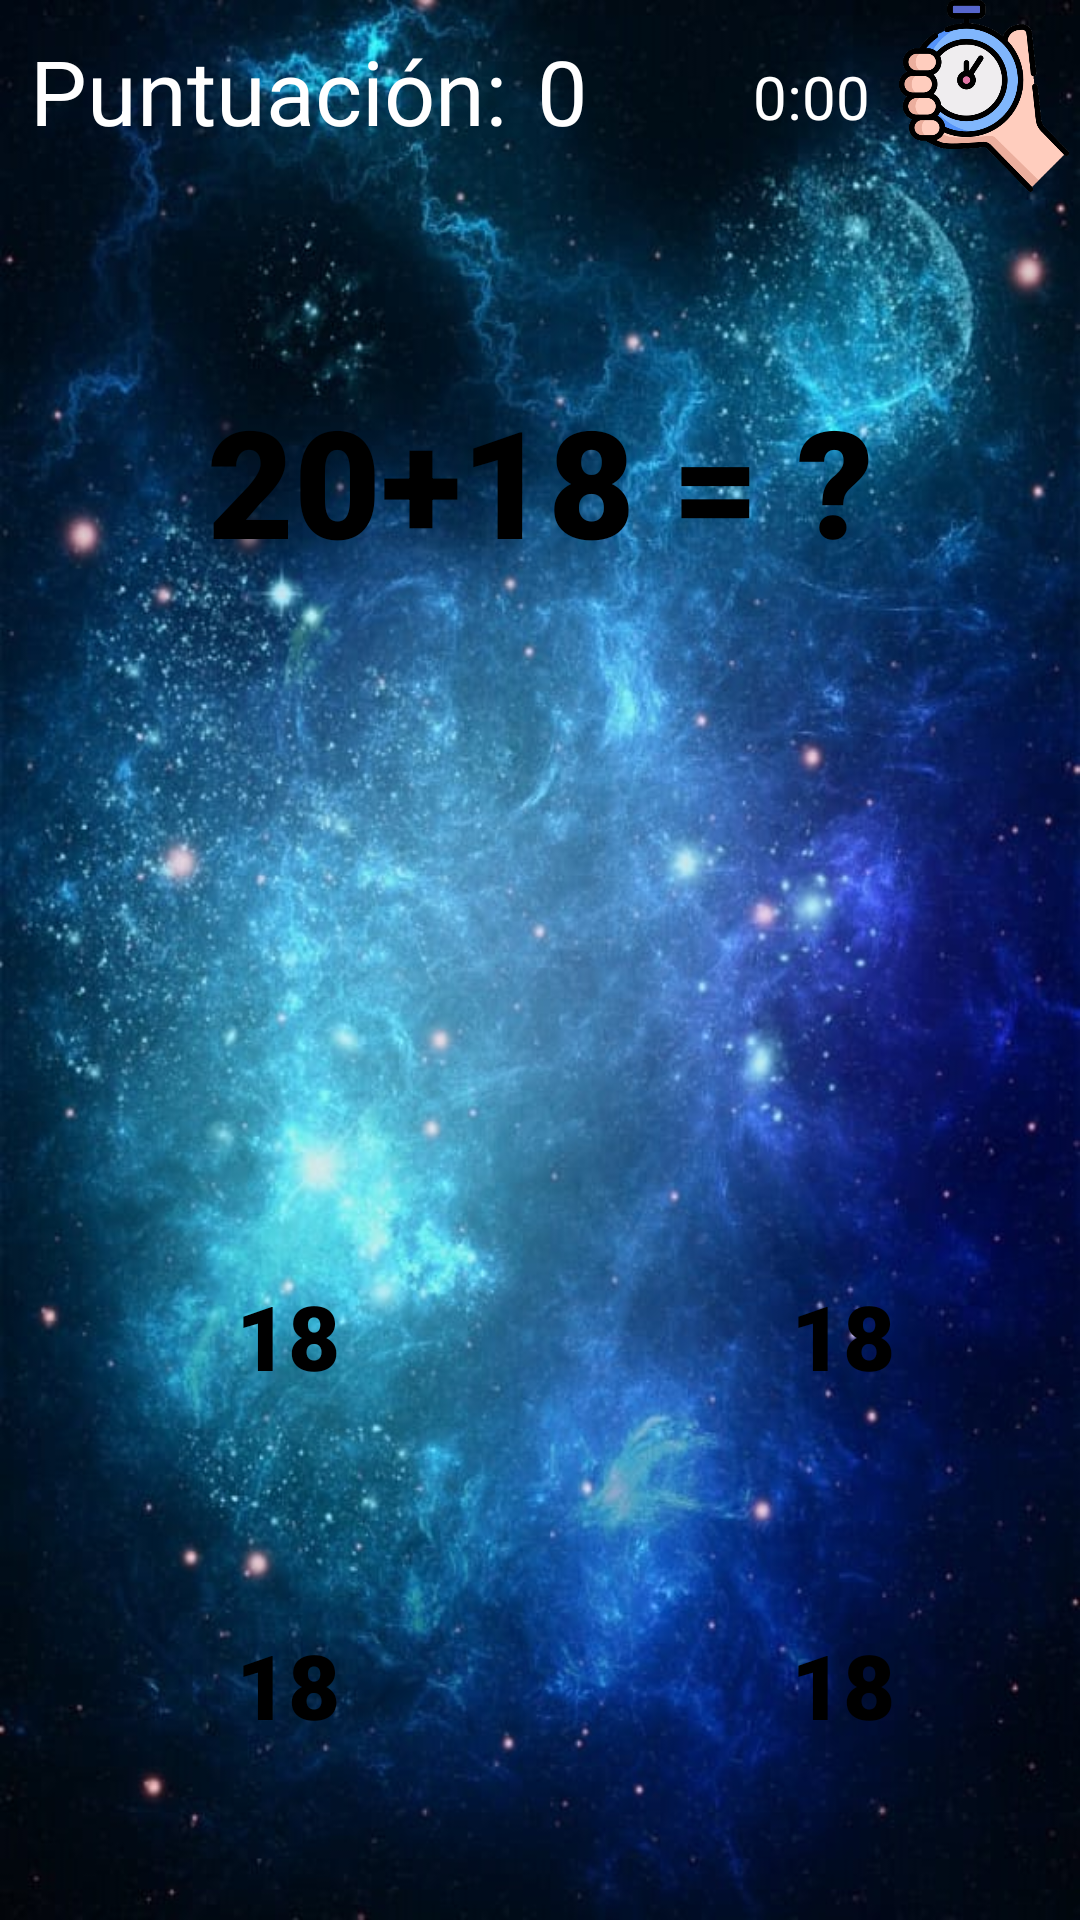

Produce the Android XML layout that renders to this screen, including the resource entries it uses.
<!-- AndroidManifest.xml: application theme Theme.FactMath -->
<!-- res/layout/activity_multiply_level.xml -->
<?xml version="1.0" encoding="utf-8"?>
<android.support.constraint.ConstraintLayout xmlns:android="http://schemas.android.com/apk/res/android"
    xmlns:app="http://schemas.android.com/apk/res-auto"
    xmlns:tools="http://schemas.android.com/tools"
    android:layout_width="match_parent"
    android:layout_height="match_parent"
    tools:context="com.vendetta.facmat.MultiplyLevel"
    android:orientation="vertical"
    android:background="@drawable/backgroundapp">

    <TextView
        android:layout_margin="10dp"
        android:id="@+id/textView4"
        android:layout_width="wrap_content"
        android:layout_height="wrap_content"
        android:text="Puntuación:"
        android:textColor="@color/white"
        android:textSize="30sp"
        app:layout_constraintStart_toStartOf="parent"
        app:layout_constraintTop_toTopOf="parent" />

    <TextView
        android:layout_marginTop="10dp"
        android:id="@+id/multiplyScore"
        android:layout_width="wrap_content"
        android:layout_height="wrap_content"
        android:text="0"
        android:textColor="@color/white"
        android:textSize="30sp"
        android:layout_marginStart="10dp"
        app:layout_constraintStart_toEndOf="@id/textView4"
        app:layout_constraintTop_toTopOf="parent" />

    <ImageView
        android:id="@+id/imageView6"
        android:layout_width="match_parent"
        android:layout_height="180dp"
        android:layout_margin="30dp"
        android:background="@drawable/pizarrabg"
        app:layout_constraintBottom_toBottomOf="parent"
        app:layout_constraintEnd_toEndOf="parent"
        app:layout_constraintStart_toStartOf="parent"
        app:layout_constraintTop_toTopOf="parent"
        app:layout_constraintVertical_bias="0.1" />

    <TextView
        android:id="@+id/multiply_exercise"
        android:layout_width="0dp"
        android:layout_height="wrap_content"
        android:textColor="@color/black"
        android:fontFamily="sans-serif-black"
        android:text="20+18 = ?"
        android:textSize="50sp"
        android:textAlignment="center"
        app:layout_constraintBottom_toBottomOf="@+id/imageView6"
        app:layout_constraintEnd_toEndOf="@+id/imageView6"
        app:layout_constraintStart_toStartOf="@+id/imageView6"
        app:layout_constraintTop_toTopOf="@+id/imageView6" />

    <ImageButton
        android:id="@+id/multiply_1option"
        android:layout_width="150dp"
        android:layout_height="75dp"
        android:background="@drawable/pizarrabg"
        app:layout_constraintBottom_toBottomOf="parent"
        app:layout_constraintEnd_toEndOf="parent"
        app:layout_constraintHorizontal_bias="0.1"
        app:layout_constraintStart_toStartOf="parent"
        app:layout_constraintTop_toBottomOf="@+id/imageView6" />

    <TextView
        android:id="@+id/multiply_1answer"
        android:layout_width="wrap_content"
        android:layout_height="wrap_content"
        android:fontFamily="sans-serif-black"
        android:text="18"
        android:textColor="@color/black"
        android:textSize="30sp"
        app:layout_constraintBottom_toBottomOf="@+id/multiply_1option"
        app:layout_constraintEnd_toEndOf="@+id/multiply_1option"
        app:layout_constraintStart_toStartOf="@+id/multiply_1option"
        app:layout_constraintTop_toTopOf="@+id/multiply_1option" />

    <ImageButton
        android:id="@+id/multiply_2option"
        android:layout_width="150dp"
        android:layout_height="75dp"
        android:background="@drawable/pizarrabg"
        app:layout_constraintHorizontal_bias="0.9"
        app:layout_constraintBottom_toBottomOf="parent"
        app:layout_constraintEnd_toEndOf="parent"
        app:layout_constraintStart_toEndOf="@+id/multiply_1option"
        app:layout_constraintTop_toBottomOf="@+id/imageView6" />

    <TextView
        android:id="@+id/multiply_2answer"
        android:layout_width="wrap_content"
        android:layout_height="wrap_content"
        android:fontFamily="sans-serif-black"
        android:text="18"
        android:textColor="@color/black"
        android:textSize="30sp"
        app:layout_constraintBottom_toBottomOf="@+id/multiply_2option"
        app:layout_constraintEnd_toEndOf="@+id/multiply_2option"
        app:layout_constraintStart_toStartOf="@+id/multiply_2option"
        app:layout_constraintTop_toTopOf="@+id/multiply_2option" />

    <ImageButton
        android:id="@+id/multiply_3option"
        android:layout_width="150dp"
        android:layout_height="75dp"
        android:background="@drawable/pizarrabg"
        app:layout_constraintBottom_toBottomOf="parent"
        app:layout_constraintEnd_toEndOf="parent"
        app:layout_constraintHorizontal_bias="0.1"
        app:layout_constraintVertical_bias="0.5"
        app:layout_constraintStart_toStartOf="parent"
        app:layout_constraintTop_toBottomOf="@+id/multiply_1option" />

    <TextView
        android:id="@+id/multiply_3answer"
        android:layout_width="wrap_content"
        android:layout_height="wrap_content"
        android:fontFamily="sans-serif-black"
        android:text="18"
        android:textColor="@color/black"
        android:textSize="30sp"
        app:layout_constraintBottom_toBottomOf="@+id/multiply_3option"
        app:layout_constraintEnd_toEndOf="@+id/multiply_3option"
        app:layout_constraintStart_toStartOf="@+id/multiply_3option"
        app:layout_constraintTop_toTopOf="@+id/multiply_3option" />

    <ImageButton
        android:id="@+id/multiply_4option"
        android:layout_width="150dp"
        android:layout_height="75dp"
        android:background="@drawable/pizarrabg"
        app:layout_constraintBottom_toBottomOf="parent"
        app:layout_constraintEnd_toEndOf="parent"
        app:layout_constraintStart_toEndOf="@+id/multiply_3option"
        app:layout_constraintTop_toBottomOf="@+id/multiply_2option"
        app:layout_constraintVertical_bias="0.5"
        app:layout_constraintHorizontal_bias="0.9"/>

    <TextView
        android:id="@+id/multiply_4answer"
        android:layout_width="wrap_content"
        android:layout_height="wrap_content"
        android:fontFamily="sans-serif-black"
        android:text="18"
        android:textColor="@color/black"
        android:textSize="30sp"
        app:layout_constraintBottom_toBottomOf="@+id/multiply_4option"
        app:layout_constraintEnd_toEndOf="@+id/multiply_4option"
        app:layout_constraintStart_toStartOf="@+id/multiply_4option"
        app:layout_constraintTop_toTopOf="@+id/multiply_4option" />

    <ImageView
        android:id="@+id/cronometroimg"
        android:layout_width="64dp"
        android:layout_height="64dp"
        android:src="@drawable/cronometro"
        app:layout_constraintEnd_toEndOf="parent"
        app:layout_constraintHorizontal_bias="1"
        app:layout_constraintStart_toStartOf="parent"
        app:layout_constraintTop_toTopOf="parent" />

    <TextView
        android:id="@+id/temporizador"
        android:layout_width="wrap_content"
        android:layout_height="wrap_content"
        android:text="0:00"
        app:layout_constraintHorizontal_bias="0.9"
        android:textSize="20sp"
        android:textColor="@color/white"
        app:layout_constraintBottom_toBottomOf="@+id/cronometroimg"
        app:layout_constraintEnd_toStartOf="@+id/cronometroimg"
        app:layout_constraintStart_toEndOf="@+id/multiplyScore"
        app:layout_constraintTop_toTopOf="parent" />

</android.support.constraint.ConstraintLayout>
<!-- resources referenced by this layout -->
<resources>
  <!-- drawable backgroundapp: png bitmap (drawable, 983231 bytes) -->
  <!-- drawable cronometro: png bitmap (drawable, 44235 bytes) -->
  <style name="Theme.FactMath" parent="Theme.AppCompat.Light.NoActionBar">
          
          <item name="colorPrimary">@color/purple_500</item>
          <item name="colorPrimaryDark">@color/black</item>
          <item name="colorAccent">@color/teal_200</item>
          
      </style>
  <!-- not gathered from this repository: default colours our renderer supplied (Android Studio template values) -->
  <color name="purple_500">#FF6200EE</color>
  <color name="teal_200">#FF03DAC5</color>
  <color name="black">#FF000000</color>
  <color name="white">#FFFFFFFF</color>
</resources>
